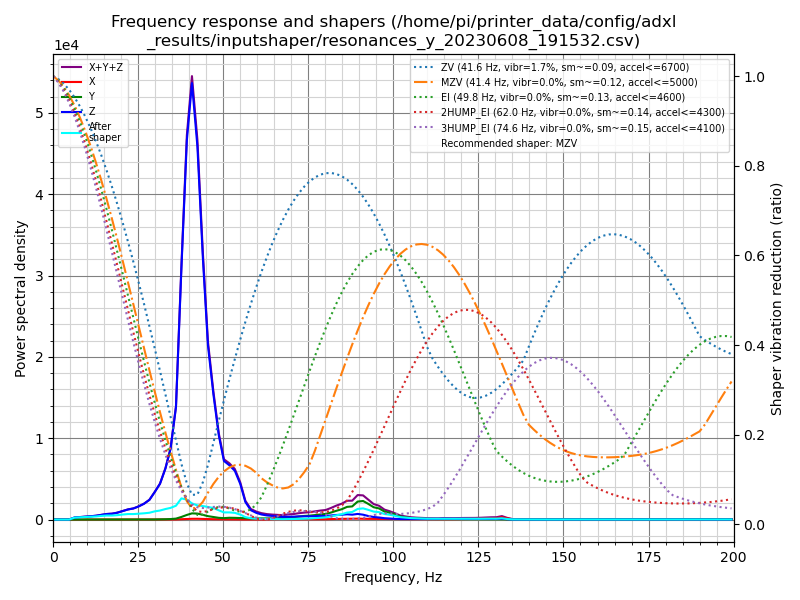

The data file committed next to this chart (first rows):
freq, psd_x, psd_y, psd_z, psd_xyz
0.0, 8.902e+00, 3.823e+01, 7.635e+02, 8.106e+02
1.6, 2.617e+01, 4.785e+01, 5.579e+02, 6.319e+02
3.1, 2.557e+01, 3.423e+01, 2.492e+02, 3.090e+02
4.7, 2.509e+01, 3.782e+01, 6.102e+02, 6.731e+02
6.3, 3.000e+01, 3.449e+01, 1.581e+03, 1.646e+03
7.9, 3.780e+01, 3.668e+01, 2.364e+03, 2.439e+03
9.4, 3.255e+01, 3.672e+01, 3.334e+03, 3.403e+03
11.0, 3.727e+01, 3.643e+01, 4.453e+03, 4.527e+03
12.6, 3.971e+01, 3.411e+01, 5.919e+03, 5.993e+03
14.1, 4.818e+01, 3.546e+01, 8.156e+03, 8.240e+03
15.7, 5.645e+01, 4.651e+01, 1.069e+04, 1.080e+04
17.3, 3.665e+01, 7.549e+01, 1.247e+04, 1.258e+04
18.8, 2.481e+01, 9.124e+01, 1.581e+04, 1.592e+04
20.4, 2.859e+01, 1.191e+02, 2.133e+04, 2.148e+04
22.0, 5.858e+01, 1.724e+02, 2.740e+04, 2.763e+04
23.6, 1.045e+02, 1.514e+02, 3.228e+04, 3.254e+04
25.1, 1.123e+02, 1.275e+02, 4.056e+04, 4.080e+04
26.7, 1.175e+02, 1.537e+02, 5.201e+04, 5.229e+04
28.3, 1.277e+02, 1.756e+02, 6.879e+04, 6.910e+04
29.8, 1.576e+02, 3.104e+02, 1.000e+05, 1.005e+05
31.4, 2.517e+02, 6.196e+02, 1.384e+05, 1.392e+05
33.0, 3.807e+02, 1.244e+03, 2.074e+05, 2.090e+05
34.5, 4.342e+02, 2.117e+03, 3.002e+05, 3.027e+05
36.1, 5.613e+02, 4.146e+03, 4.998e+05, 5.045e+05
37.7, 1.519e+03, 1.209e+04, 1.168e+06, 1.181e+06
39.3, 2.747e+03, 2.234e+04, 1.837e+06, 1.862e+06
40.8, 3.804e+03, 3.105e+04, 2.195e+06, 2.230e+06
42.4, 4.032e+03, 3.126e+04, 1.949e+06, 1.985e+06
44.0, 3.396e+03, 2.552e+04, 1.419e+06, 1.448e+06
45.5, 2.586e+03, 1.895e+04, 9.762e+05, 9.977e+05
47.1, 2.067e+03, 1.474e+04, 7.267e+05, 7.435e+05
48.7, 1.978e+03, 1.028e+04, 5.034e+05, 5.157e+05
50.2, 1.441e+03, 8.735e+03, 3.625e+05, 3.727e+05
51.8, 1.443e+03, 1.138e+04, 3.461e+05, 3.589e+05
53.4, 1.008e+03, 1.110e+04, 3.205e+05, 3.326e+05
55.0, 5.737e+02, 9.948e+03, 2.411e+05, 2.516e+05
56.5, 3.955e+02, 8.385e+03, 1.219e+05, 1.306e+05
58.1, 4.931e+02, 8.138e+03, 6.682e+04, 7.545e+04
59.7, 7.800e+02, 8.734e+03, 4.913e+04, 5.864e+04
61.2, 1.250e+03, 8.875e+03, 3.830e+04, 4.843e+04
62.8, 1.641e+03, 8.729e+03, 3.188e+04, 4.225e+04
64.4, 1.544e+03, 9.498e+03, 2.849e+04, 3.953e+04
65.9, 1.303e+03, 1.119e+04, 2.550e+04, 3.799e+04
67.5, 1.146e+03, 1.318e+04, 2.191e+04, 3.624e+04
69.1, 1.342e+03, 1.876e+04, 2.393e+04, 4.404e+04
70.7, 1.540e+03, 2.146e+04, 2.501e+04, 4.801e+04
72.2, 1.648e+03, 2.723e+04, 2.794e+04, 5.681e+04
73.8, 1.458e+03, 3.266e+04, 2.895e+04, 6.307e+04
75.4, 1.986e+03, 3.625e+04, 3.022e+04, 6.846e+04
76.9, 2.498e+03, 4.234e+04, 3.251e+04, 7.735e+04
78.5, 2.759e+03, 4.959e+04, 3.432e+04, 8.667e+04
80.1, 3.299e+03, 5.563e+04, 3.520e+04, 9.413e+04
81.7, 5.280e+03, 7.070e+04, 4.113e+04, 1.171e+05
83.2, 6.155e+03, 8.926e+04, 4.674e+04, 1.422e+05
84.8, 7.189e+03, 1.076e+05, 5.023e+04, 1.650e+05
86.4, 8.917e+03, 1.349e+05, 5.615e+04, 2.000e+05
87.9, 9.468e+03, 1.421e+05, 5.259e+04, 2.042e+05
89.5, 1.001e+04, 1.982e+05, 6.184e+04, 2.700e+05
91.1, 8.286e+03, 2.080e+05, 5.448e+04, 2.708e+05
92.6, 7.846e+03, 1.790e+05, 4.050e+04, 2.273e+05
... 68 more rows
